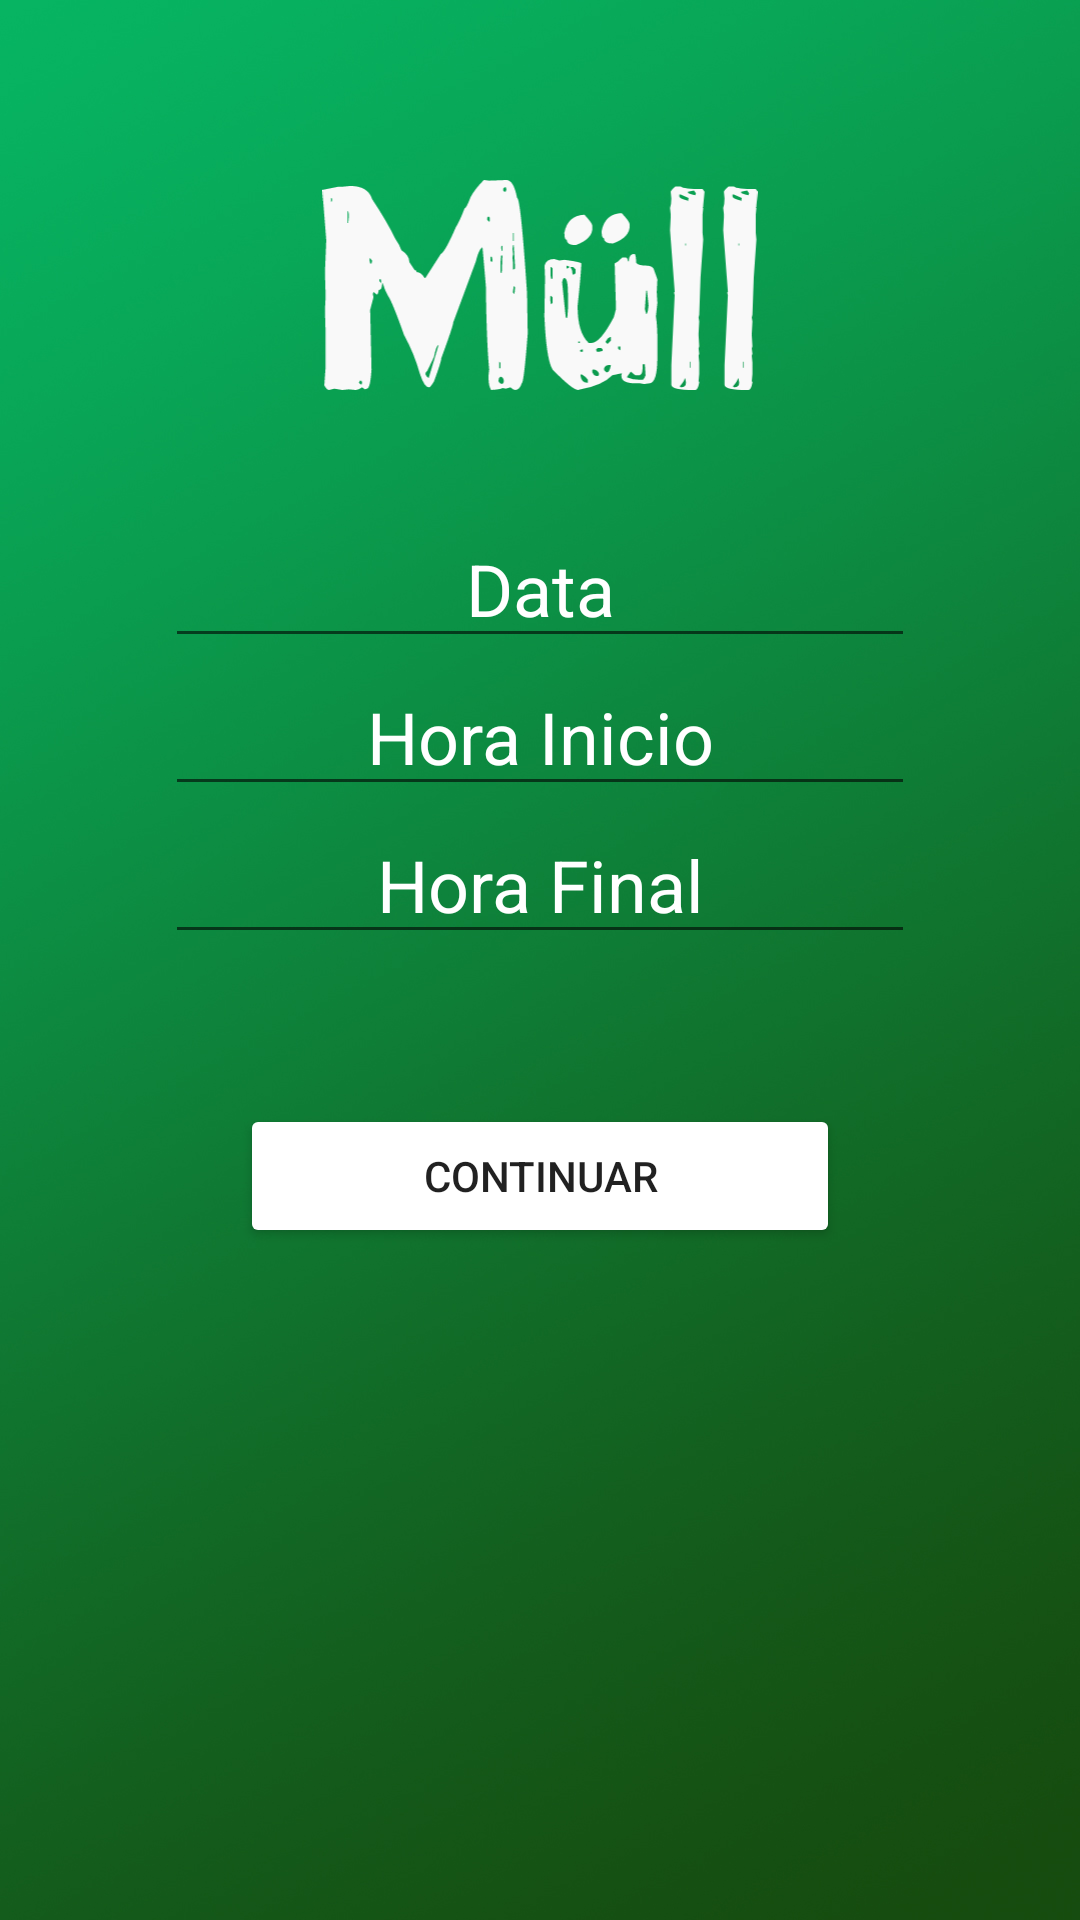

Here is an Android app screen rendered from its layout file. Give the layout XML and the strings, colors and styles it references.
<!-- AndroidManifest.xml: application theme AppTheme -->
<!-- res/layout/fragment_calendario.xml -->
<?xml version="1.0" encoding="utf-8"?>
<FrameLayout xmlns:android="http://schemas.android.com/apk/res/android"
    xmlns:tools="http://schemas.android.com/tools"
    android:layout_width="match_parent"
    android:layout_height="match_parent"
    android:background="@drawable/background_mull"
    tools:context=".Fragments.CalendarioFragment">

<LinearLayout
    android:layout_width="match_parent"
    android:orientation="vertical"
    android:background="@drawable/background_mull"
    android:layout_height="wrap_content">

        <ImageView
            android:layout_width="match_parent"
            android:layout_height="150dp"
            android:layout_marginTop="20dp"
            android:contentDescription="@string/logo_coletas"
            android:padding="40dp"
            android:shadowColor="#323232"
            android:src="@drawable/ic_logo_final_mull___acento"
            android:textAlignment="center"
            android:textColor="#ffffff"
            android:textSize="30sp" />

        <EditText
            android:id="@+id/date_text"
            android:layout_width="250dp"
            android:layout_height="wrap_content"
            android:hint="@string/datacoleta"
            android:textColorHint="#FFFFFF"
            android:inputType="date"
            android:textAlignment="center"
            android:layout_gravity="center"
            android:drawableStart="@drawable/ic_date_range_black_24dp"
            android:textColor="#FFFFFF"
            android:textSize="24sp"
            android:importantForAutofill="no" />

        <EditText
            android:id="@+id/horainicio"
            android:textAlignment="center"
            android:layout_gravity="center"
            android:drawableStart="@drawable/ic_timer_black_24dp"
            android:inputType="datetime"
            android:textColor="#FFFFFF"
            android:textSize="24sp"
            android:layout_width="250dp"
            android:layout_height="wrap_content"
            android:textColorHint="#FFFFFF"
            android:hint="@string/hora_inicio"
            android:importantForAutofill="no" />

        <EditText
            android:id="@+id/horafinal"
            android:textAlignment="center"
            android:inputType="datetime"
            android:layout_gravity="center"
            android:drawableStart="@drawable/ic_timer_black_24dp"
            android:textColor="#FFFFFF"
            android:textSize="24sp"
            android:layout_width="250dp"
            android:layout_height="wrap_content"
            android:hint="@string/hora_final"
            android:textColorHint="#FFFFFF"
            android:importantForAutofill="no" />


        <Button
            android:id="@+id/btnAdicionarDataColeta"
            android:layout_width="200dp"
            android:layout_gravity="center"
            android:layout_marginTop="50dp"
            android:padding="5dp"
            android:layout_height="wrap_content"
            android:backgroundTint="#FFFFFF"
            android:text="@string/continuar" />



</LinearLayout>





</FrameLayout>
<!-- resources referenced by this layout -->
<resources>
  <!-- drawable background_mull: jpg bitmap (drawable, 162258 bytes) -->
  <!-- drawable ic_logo_final_mull___acento: vector/xml drawable (drawable, 7452 chars, omitted) -->
  <string name="continuar">Continuar</string>
  <string name="datacoleta">Data</string>
  <string name="hora_final">Hora Final</string>
  <string name="hora_inicio">Hora Inicio</string>
  <string name="logo_coletas">Logo Coletas</string>
  <style name="AppTheme" parent="Theme.AppCompat.DayNight.NoActionBar">
          
          <item name="colorPrimary">@color/colorPrimary</item>
          <item name="colorPrimaryDark">@color/colorPrimaryDark</item>
          <item name="colorAccent">@color/colorAccent</item>
      </style>
  <color name="colorPrimary">#008577</color>
  <color name="colorPrimaryDark">#00574B</color>
  <color name="colorAccent">#FFFFFF</color>
</resources>
